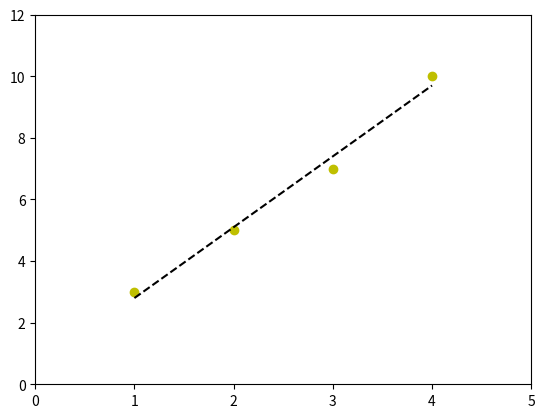

Generate this figure with matplotlib:
import numpy as np
import matplotlib.pyplot as plt

x = [1,2,3,4]
y = [3,5,7,10] # 10, not 9, so the fit isn't perfect

fit = np.polyfit(x,y,1)
fit_fn = np.poly1d(fit)
# fit_fn is now a function which takes in x and returns an estimate for y

plt.plot(x,y, 'yo', x, fit_fn(x), '--k')
plt.xlim(0, 5)
plt.ylim(0, 12)

plt.show()
